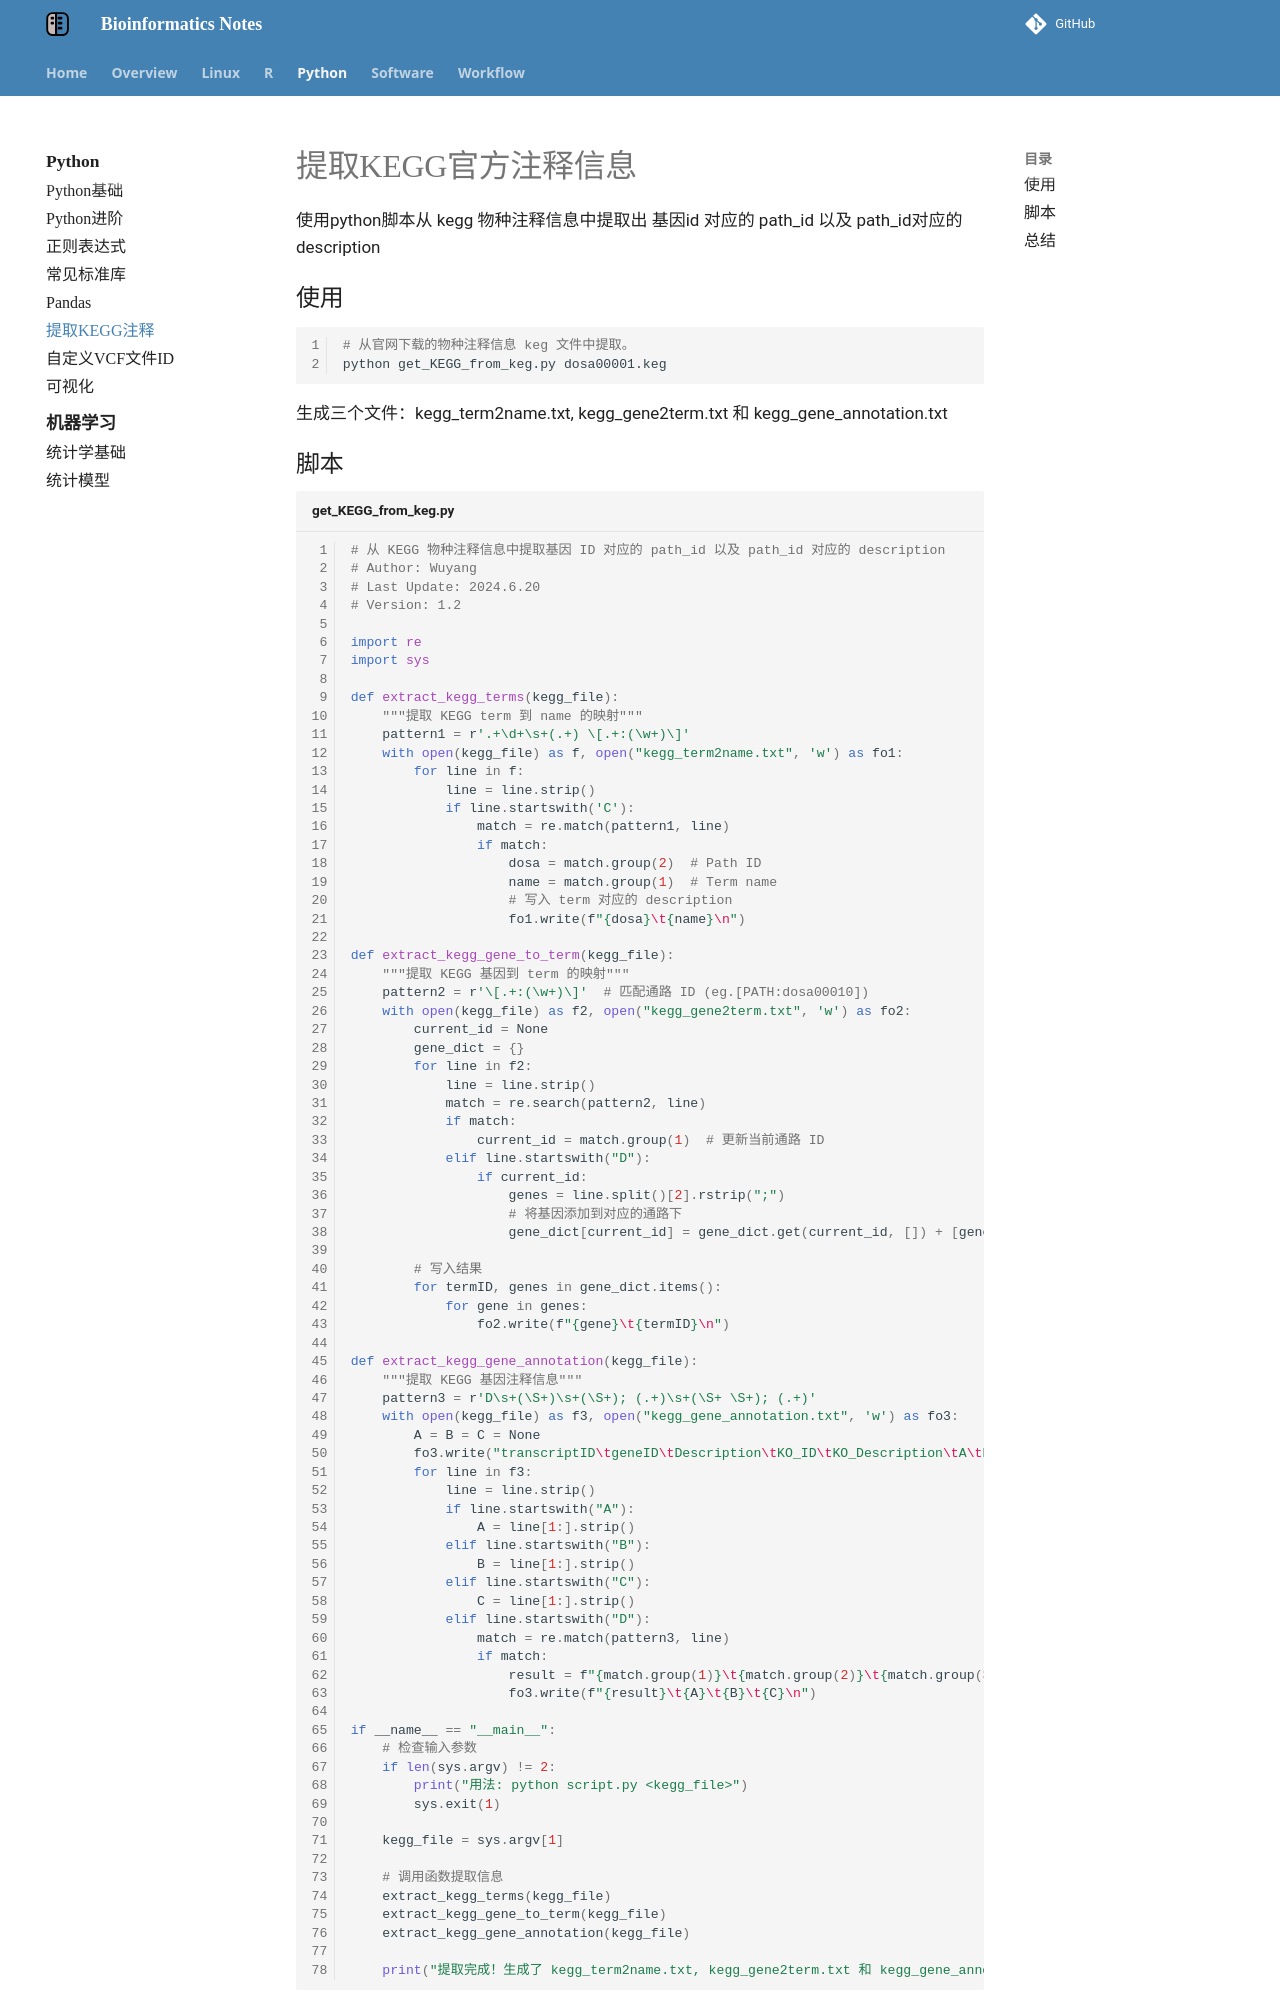

repository: YanggWu/Bioinfo-Notes · page: Python/extract_KEGG/index.html · generator: mkdocs

# 提取KEGG官方注释信息

使用python脚本从 kegg 物种注释信息中提取出 基因id 对应的 path_id 以及 path_id对应的 description

## 使用

```bash
# 从官网下载的物种注释信息 keg 文件中提取。
python get_KEGG_from_keg.py dosa00001.keg
```

生成三个文件：kegg_term2name.txt, kegg_gene2term.txt 和 kegg_gene_annotation.txt
